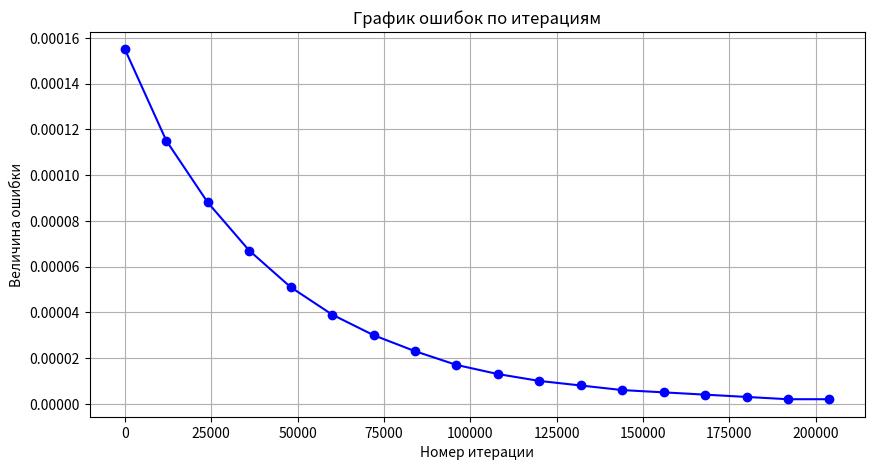

This chart was generated by the following Python code:
import matplotlib.pyplot as plt

def plot_graph(x_values, y_values):
    # Проверяем, что массивы одинаковой длины
    if len(x_values) != len(y_values):
        raise ValueError("Оба массива должны быть одинаковой длины.")
    
    # Создаем график
    plt.figure(figsize=(10, 5))
    plt.plot(x_values, y_values, marker='o', linestyle='-', color='b')
    
    # Добавляем заголовок и метки осей
    plt.title('График ошибок по итерациям')
    plt.xlabel('Номер итерации')
    plt.ylabel('Величина ошибки')
    
    # Отображаем сетку
    plt.grid()
    
    # Показываем график
    plt.show()

# Пример использования функции
step = 12000
x = [(x + 1)*step for x in range(-1, 17)]
y = [0.000155, 0.000115, 0.000088, 0.000067, 0.000051, 0.000039, 0.000030, 0.000023, 0.000017, 0.000013, 0.000010, 0.000008, 0.000006, 0.000005, 0.000004, 0.000003, 0.000002, 0.000002]
plot_graph(x, y)